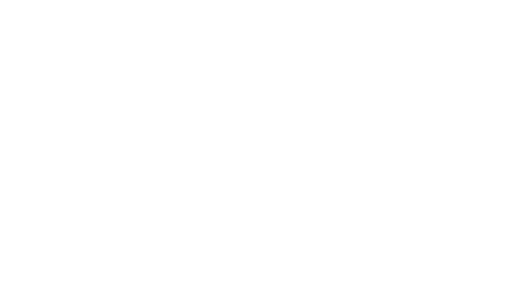
t = 0.00 s
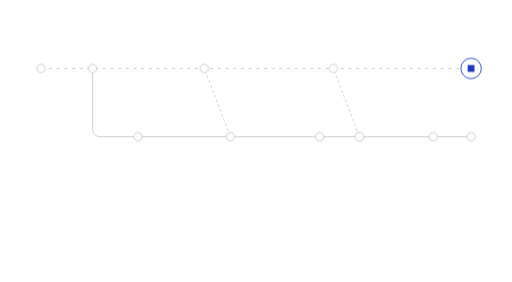
t = 1.32 s
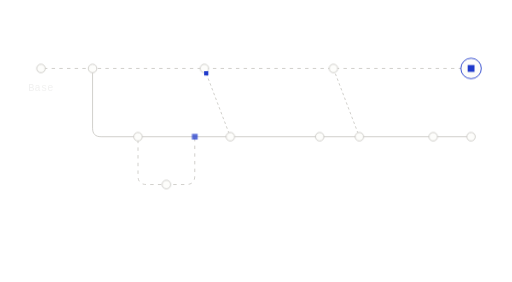
t = 1.81 s
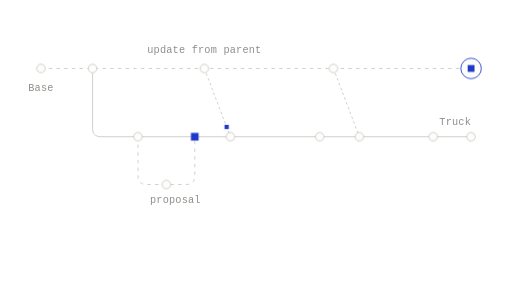
t = 2.63 s
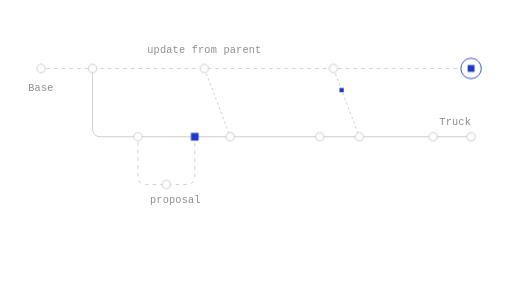
t = 3.53 s
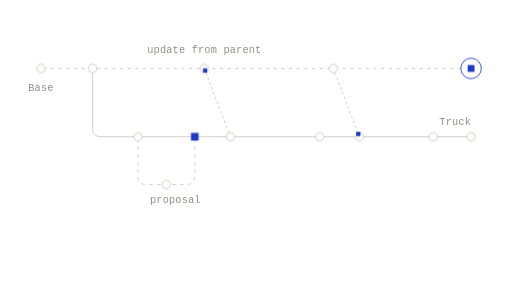
t = 4.26 s

The animated SVG that drew these frames (rendered in a browser with its animation timeline set to each time). Animation: 4 SMIL elements (animate=2,animateMotion=2), 6 CSS @keyframes rules; one cycle of 5.29 s, repeats indefinitely.

<svg xmlns="http://www.w3.org/2000/svg" width="600" height="330" viewBox="0 0 600 330" fill="none" role="img" class="fi1s4d9"><title>A variant taking in shared work</title><desc>The Truck variant runs alongside Base without merging back. It takes in Base's newer changes by updating from its parent, and its own proposals merge into it.</desc><style>.fi1s4d9-p,.fi1s4d9-f,.fi1s4d9-r{transform-box:fill-box;transform-origin:center;animation-fill-mode:both}
.fi1s4d9-p{animation-name:fi1s4d9-pop;animation-duration:0.6s;animation-timing-function:cubic-bezier(.34,1.56,.64,1)}
@supports (animation-timing-function:linear(0,1)){.fi1s4d9-p{animation-timing-function:linear(0, 0.083, 0.269, 0.487, 0.691, 0.855, 0.972, 1.043, 1.078, 1.086, 1.078, 1.061, 1.043, 1.025, 1.011, 1.002, 0.996, 0.993, 0.993, 0.993, 0.995, 0.996, 0.998, 0.999, 1)}}
.fi1s4d9-f{animation-name:fi1s4d9-fade;animation-duration:0.5s;animation-timing-function:ease-out}
.fi1s4d9-r{animation-name:fi1s4d9-rise;animation-duration:.7s;animation-timing-function:cubic-bezier(0.22,1,0.36,1)}
.fi1s4d9-d{animation-name:fi1s4d9-draw;animation-timing-function:cubic-bezier(0.65,0,0.35,1);animation-fill-mode:both}
.fi1s4d9-m{animation:fi1s4d9-march 2.6s linear infinite}
.fi1s4d9-pulse{animation:fi1s4d9-pulse 2.4s ease-in-out infinite}
@keyframes fi1s4d9-pop{from{transform:scale(0);opacity:0}to{transform:scale(1);opacity:1}}
@keyframes fi1s4d9-fade{from{opacity:0}to{opacity:1}}
@keyframes fi1s4d9-rise{from{opacity:0;transform:translateY(6px)}to{opacity:1;transform:none}}
@keyframes fi1s4d9-draw{from{stroke-dashoffset:1}to{stroke-dashoffset:0}}
@keyframes fi1s4d9-march{from{stroke-dashoffset:0}to{stroke-dashoffset:-18}}
@keyframes fi1s4d9-pulse{0%,100%{opacity:1}50%{opacity:.35}}
@media (prefers-reduced-motion:reduce){.fi1s4d9 *{animation:none!important}.fi1s4d9 .fi1s4d9-d{stroke-dashoffset:0}.fi1s4d9 .fi1s4d9-t{display:none}}</style><defs><mask id="fi1s4d9-k0" maskUnits="userSpaceOnUse" x="-600" y="-330" width="1800" height="990"><path d="M48 80L552 80" stroke="#fff" stroke-width="7" fill="none" stroke-linecap="round" stroke-linejoin="round" pathLength="1" stroke-dasharray="1 1" stroke-dashoffset="1" class="fi1s4d9-d" style="animation-duration:0.9s;animation-delay:0.05s"/></mask><mask id="fi1s4d9-k1" maskUnits="userSpaceOnUse" x="-600" y="-330" width="1800" height="990"><path d="M239.5 80L269.9 160" stroke="#fff" stroke-width="7" fill="none" stroke-linecap="round" stroke-linejoin="round" pathLength="1" stroke-dasharray="1 1" stroke-dashoffset="1" class="fi1s4d9-d" style="animation-duration:0.35s;animation-delay:0.89s"/></mask><mask id="fi1s4d9-k2" maskUnits="userSpaceOnUse" x="-600" y="-330" width="1800" height="990"><path d="M390.7 80L421.1 160" stroke="#fff" stroke-width="7" fill="none" stroke-linecap="round" stroke-linejoin="round" pathLength="1" stroke-dasharray="1 1" stroke-dashoffset="1" class="fi1s4d9-d" style="animation-duration:0.35s;animation-delay:1.03s"/></mask><mask id="fi1s4d9-k3" maskUnits="userSpaceOnUse" x="-600" y="-330" width="1800" height="990"><path d="M161.72 160L161.72 206L161.88 208.34L162.35 210.38L163.13 212.09L164.22 213.5L165.63 214.59L167.35 215.38L169.38 215.84L171.72 216L218.25 216L220.59 215.84L222.62 215.38L224.34 214.59L225.75 213.5L226.84 212.09L227.62 210.38L228.09 208.34L228.25 206L228.25 160" stroke="#fff" stroke-width="7" fill="none" stroke-linecap="round" stroke-linejoin="round" pathLength="1" stroke-dasharray="1 1" stroke-dashoffset="1" class="fi1s4d9-d" style="animation-duration:0.66s;animation-delay:1.2s"/></mask></defs><path d="M48 80L552 80" fill="none" stroke="#C9C8C4" stroke-width="1" stroke-dasharray="4 5" stroke-linejoin="round" mask="url(#fi1s4d9-k0)" class="fi1s4d9-m"/>
<path d="M108.48 80L108.48 150L108.64 152.34L109.1 154.38L109.89 156.09L110.98 157.5L112.39 158.59L114.1 159.38L116.14 159.84L118.48 160L552 160" fill="none" stroke="#C9C8C4" stroke-width="1" stroke-dasharray="1 1" stroke-linecap="round" stroke-linejoin="round" pathLength="1" stroke-dashoffset="1" class="fi1s4d9-d" style="animation-duration:0.9s;animation-delay:0.2s"/>
<path d="M239.5 80L269.9 160" fill="none" stroke="#C9C8C4" stroke-width="1" stroke-dasharray="3 3" stroke-linejoin="round" mask="url(#fi1s4d9-k1)" class="fi1s4d9-m"/>
<path d="M390.7 80L421.1 160" fill="none" stroke="#C9C8C4" stroke-width="1" stroke-dasharray="3 3" stroke-linejoin="round" mask="url(#fi1s4d9-k2)" class="fi1s4d9-m"/>
<path d="M108.5 160L552 160" fill="none" stroke-dasharray="1 1" stroke-linecap="round" stroke-linejoin="round" pathLength="1" stroke-dashoffset="1" class="fi1s4d9-d" style="animation-duration:0.9s;animation-delay:1.06s"/>
<path d="M161.72 160L161.72 206L161.88 208.34L162.35 210.38L163.13 212.09L164.22 213.5L165.63 214.59L167.35 215.38L169.38 215.84L171.72 216L218.25 216L220.59 215.84L222.62 215.38L224.34 214.59L225.75 213.5L226.84 212.09L227.62 210.38L228.09 208.34L228.25 206L228.25 160" fill="none" stroke="#C9C8C4" stroke-width="1" stroke-dasharray="4 5" stroke-linejoin="round" mask="url(#fi1s4d9-k3)" class="fi1s4d9-m"/>
<g class="fi1s4d9-p" style="animation-delay:0.32s"><circle cx="239.52" cy="80" r="5" fill="#FDFDFB" stroke="#C9C8C4" stroke-width="1"/></g>
<g class="fi1s4d9-p" style="animation-delay:0.51s"><circle cx="390.72" cy="80" r="5" fill="#FDFDFB" stroke="#C9C8C4" stroke-width="1"/></g>
<g class="fi1s4d9-p" style="animation-delay:0.15s"><circle cx="108.48" cy="80" r="5" fill="#FDFDFB" stroke="#C9C8C4" stroke-width="1"/></g>
<g class="fi1s4d9-p" style="animation-delay:0.63s"><circle cx="374.59" cy="160" r="5" fill="#FDFDFB" stroke="#C9C8C4" stroke-width="1"/></g>
<g class="fi1s4d9-p" style="animation-delay:0.79s"><circle cx="507.65" cy="160" r="5" fill="#FDFDFB" stroke="#C9C8C4" stroke-width="1"/></g>
<g class="fi1s4d9-p" style="animation-delay:0.85s"><circle cx="552" cy="160" r="5" fill="#FDFDFB" stroke="#C9C8C4" stroke-width="1"/></g>
<g class="fi1s4d9-p" style="animation-delay:0.68s"><circle cx="552" cy="80" r="12" fill="#FDFDFB" stroke="#1F3ACB" stroke-width="1"/><rect x="548" y="76" width="8" height="8" fill="#1F3ACB"/></g>
<g class="fi1s4d9-p" style="animation-delay:0.1s"><circle cx="48" cy="80" r="5" fill="#FDFDFB" stroke="#C9C8C4" stroke-width="1"/></g>
<g class="fi1s4d9-p" style="animation-delay:0.93s"><circle cx="269.9" cy="160" r="5" fill="#FDFDFB" stroke="#C9C8C4" stroke-width="1"/></g>
<g class="fi1s4d9-p" style="animation-delay:1.07s"><circle cx="421.1" cy="160" r="5" fill="#FDFDFB" stroke="#C9C8C4" stroke-width="1"/></g>
<g class="fi1s4d9-p" style="animation-delay:1.16s"><circle cx="161.72" cy="160" r="5" fill="#FDFDFB" stroke="#C9C8C4" stroke-width="1"/></g>
<g class="fi1s4d9-p" style="animation-delay:1.46s"><circle cx="194.98" cy="216" r="5" fill="#FDFDFB" stroke="#C9C8C4" stroke-width="1"/></g>
<g class="fi1s4d9-p" style="animation-delay:1.7s"><rect x="223.75" y="155.5" width="9" height="9" fill="#1F3ACB"/></g>
<g class="fi1s4d9-t" opacity="0"><rect x="-2.5" y="-2.5" width="5" height="5" fill="#1F3ACB"/><animateMotion path="M239.5 80L269.9 160" dur="2.6s" begin="1.32s" repeatCount="indefinite" calcMode="spline" keyTimes="0;0.75;1" keyPoints="0;1;1" keySplines="0.65 0 0.35 1;0 0 1 1"/><animate attributeName="opacity" values="0;1;1;0;0" keyTimes="0;0.08;0.75;0.85;1" dur="2.6s" begin="1.32s" repeatCount="indefinite"/></g>
<g class="fi1s4d9-t" opacity="0"><rect x="-2.5" y="-2.5" width="5" height="5" fill="#1F3ACB"/><animateMotion path="M390.7 80L421.1 160" dur="2.6s" begin="2.69s" repeatCount="indefinite" calcMode="spline" keyTimes="0;0.75;1" keyPoints="0;1;1" keySplines="0.65 0 0.35 1;0 0 1 1"/><animate attributeName="opacity" values="0;1;1;0;0" keyTimes="0;0.08;0.75;0.85;1" dur="2.6s" begin="2.69s" repeatCount="indefinite"/></g>
<g class="fi1s4d9-f" style="animation-delay:1.77s"><text x="48" y="106" fill="#8F8E8A" font-family="'Commit Mono', 'IBM Plex Mono', ui-monospace, SFMono-Regular, Menlo, monospace" font-size="12" text-anchor="middle" letter-spacing="0.24">Base</text></g>
<g class="fi1s4d9-f" style="animation-delay:1.84s"><text x="552" y="146" fill="#8F8E8A" font-family="'Commit Mono', 'IBM Plex Mono', ui-monospace, SFMono-Regular, Menlo, monospace" font-size="12" text-anchor="end" letter-spacing="0.24">Truck</text></g>
<g class="fi1s4d9-f" style="animation-delay:1.91s"><text x="239.5" y="62" fill="#8F8E8A" font-family="'Commit Mono', 'IBM Plex Mono', ui-monospace, SFMono-Regular, Menlo, monospace" font-size="12" text-anchor="middle" letter-spacing="0.24">update from parent</text></g>
<g class="fi1s4d9-f" style="animation-delay:1.98s"><text x="175.72" y="238" fill="#8F8E8A" font-family="'Commit Mono', 'IBM Plex Mono', ui-monospace, SFMono-Regular, Menlo, monospace" font-size="12" text-anchor="start" letter-spacing="0.24">proposal</text></g></svg>
